Run: headless pygame with SDL's dummy video driver; simulated clock (each Clock.tick advances the game by its frame time, no real sleeping); random seed 0; keys injected as events and as key.get_pressed() state; no mouse input.
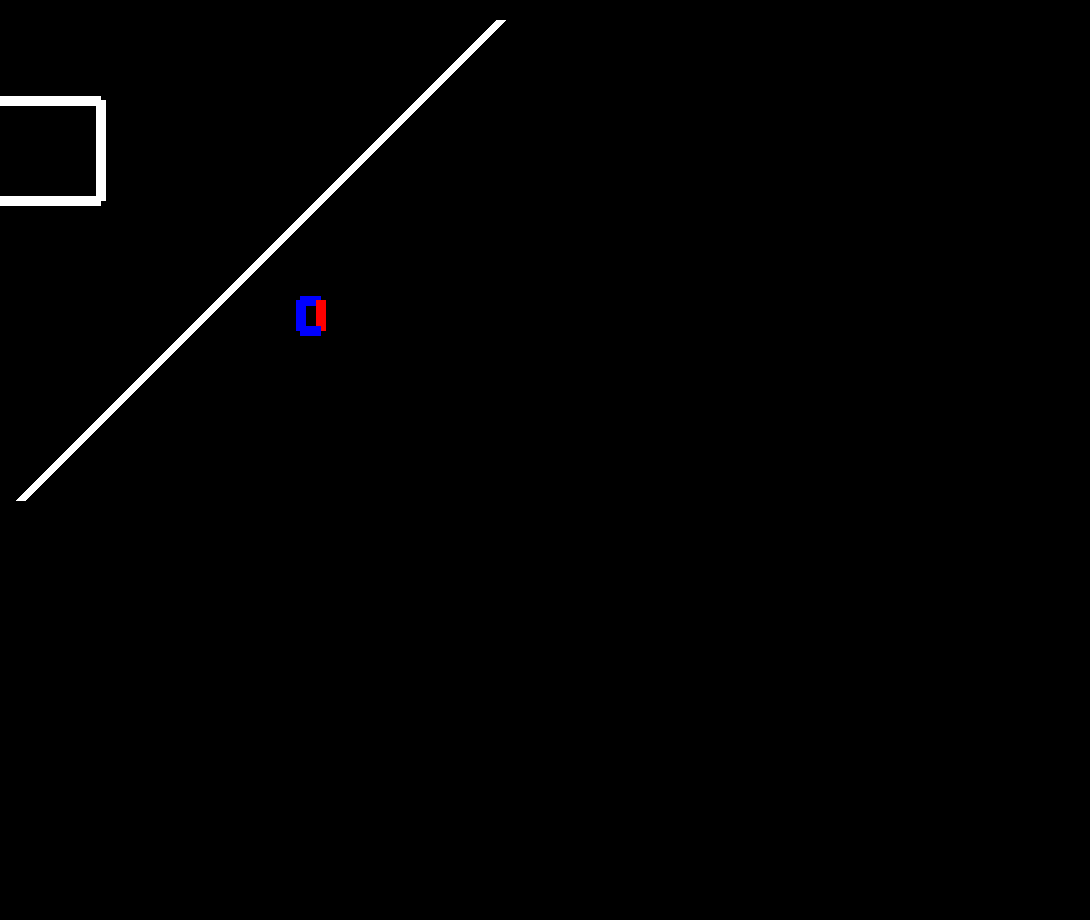
Frame 1 of 4 · flips 1–60 · no input
Frame 2 of 4 · flips 61–180 · tapped SPACE, RETURN · held RIGHT (→), D · screen unchanged from frame 1, image omitted
Frame 3 of 4 · flips 181–300 · held DOWN (↓), S · screen unchanged from frame 2, image omitted
Frame 4 of 4 · flips 301–420 · held LEFT (←), A, UP (↑), W · screen unchanged from frame 3, image omitted

The pygame program that drew these frames:

from time import sleep
import pygame
import sys

pygame.init()
pygame.display.set_caption("Affichage")
p = pygame.display.set_mode( (1090 , 920) )

BLACK = (0, 0, 0, 255)
WHITE = (255, 255, 255, 255)
BLUE = (0 ,0 ,255 )
RED = (255 ,0 ,0 )

elements = [ (0,200,100,200) , (100,100,100,200) , (0,100,100,100) , (500,20,20,500) ]

chg = (300,300)
chd = (320,300)
cbg = (300,330)
cbd = (320,330)

while True :

    for event in pygame.event.get() :
        if event.type == pygame.QUIT:
            pygame.quit()
            print("Fin de la démonstration")
            sys.exit()

    for (x1,x2,y1,y2) in elements:
        pygame.draw.line( p , WHITE , (x1,x2) , (y1,y2) , 10)
        
    pygame.draw.line( p , BLUE , chg , chd , 10)
    pygame.draw.line( p , BLUE , chg , cbg , 10)
    pygame.draw.line( p , RED , chd , cbd , 10)
    pygame.draw.line( p , BLUE , cbg , cbd , 10)
        
    

    pygame.display.flip()
